Run: headless pygame with SDL's dummy video driver; simulated clock (each Clock.tick advances the game by its frame time, no real sleeping); random seed 0; keys injected as events and as key.get_pressed() state; no mouse input.
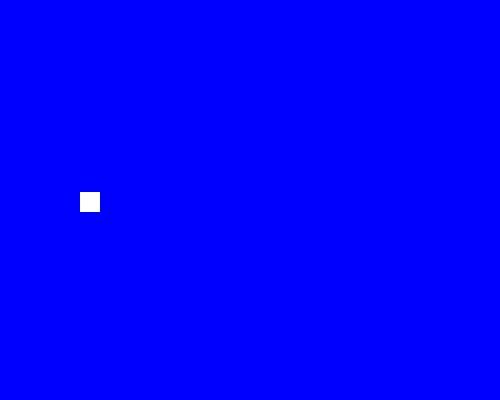
Frame 1 of 4 · flips 1–60 · no input
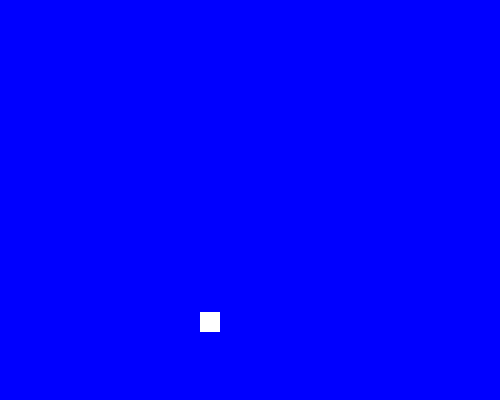
Frame 2 of 4 · flips 61–180 · tapped SPACE, RETURN · held RIGHT (→), D
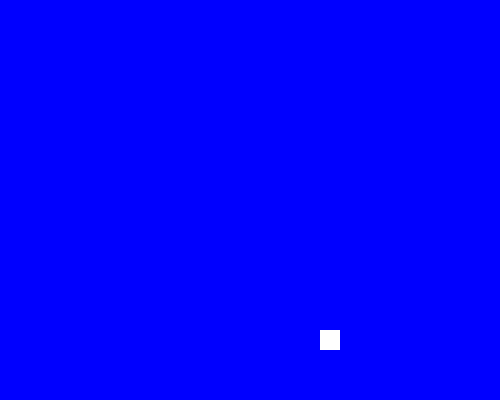
Frame 3 of 4 · flips 181–300 · held DOWN (↓), S
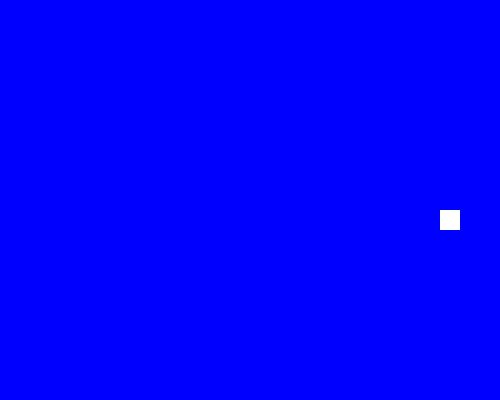
Frame 4 of 4 · flips 301–420 · held LEFT (←), A, UP (↑), W

The pygame program that drew these frames:

import pygame
import random

pygame.init()

SPRITECOLORCHANGE = pygame.USEREVENT + 1
BACKGROUNGCOLORCHANGE = pygame.USEREVENT + 2

blue = pygame.Color("blue")
lightblue = pygame.Color("lightblue")
darkblue = pygame.Color("darkblue")
yellow = pygame.Color("yellow")
magenta = pygame.Color("magenta")
orange = pygame.Color("orange")
white = pygame.Color("white")

class Sprite(pygame.sprite.Sprite):
    def __init__(self, color, width, height):
        super().__init__()
        self.image = pygame.Surface([width, height])
        self.image.fill(color)
        self.rect = self.image.get_rect()
        self.velocity = [random.choice([-1, 1]), random.choice([-1, 1])]
    
    def update(self):
        self.rect.move_ip(self.velocity)
        hit = False
        if self.rect.left < 0 or self.rect.right > 500:
            self.velocity[0] = -self.velocity[0]
            hit = True
        if self.rect.top < 0 or self.rect.bottom > 400:
            self.velocity[1] = -self.velocity[1]
            hit = True
        if hit == True:
            pygame.event.post(pygame.event.Event(SPRITECOLORCHANGE))
            pygame.event.post(pygame.event.Event(BACKGROUNGCOLORCHANGE))
    
    def changeColor(self):
        self.image.fill(random.choice([yellow, magenta, orange, white]))

def changeBackgroundColor():
    global bgColor
    bgColor = random.choice([blue, lightblue, darkblue])

spriteList = pygame.sprite.Group()
sp1 = Sprite(white, 20, 20)
sp1.rect.x = random.randint(0, 480)
sp1.rect.y = random.randint(0, 380)
spriteList.add(sp1)

screen = pygame.display.set_mode((500, 400))
pygame.display.set_caption("Boundary Sprite")
bgColor = blue
screen.fill(bgColor)

exit = False
clock = pygame.time.Clock()

while not exit:
    for event in pygame.event.get():
        if event.type == pygame.QUIT:
            exit = True
        elif event.type == SPRITECOLORCHANGE:
            sp1.changeColor()
        elif event.type == BACKGROUNGCOLORCHANGE:
            changeBackgroundColor()
    spriteList.update()
    screen.fill(bgColor)
    spriteList.draw(screen)
    pygame.display.flip()
    clock.tick(240)

pygame.quit()
